Dataset: images (GitHub, Sanjana-R-AIE22149/VisCurator). Classes: brown spot, frogeye, healthy, mosaic, potato virus Y, target spot, weather fleck, alternaria alternata, cercospora nicotianae, no cercospora nicotianae or alternaria alternata present.

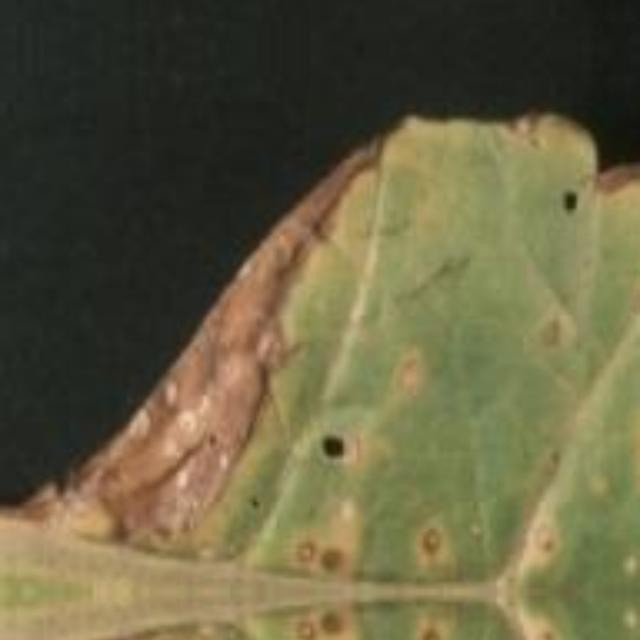
Label: alternaria alternata

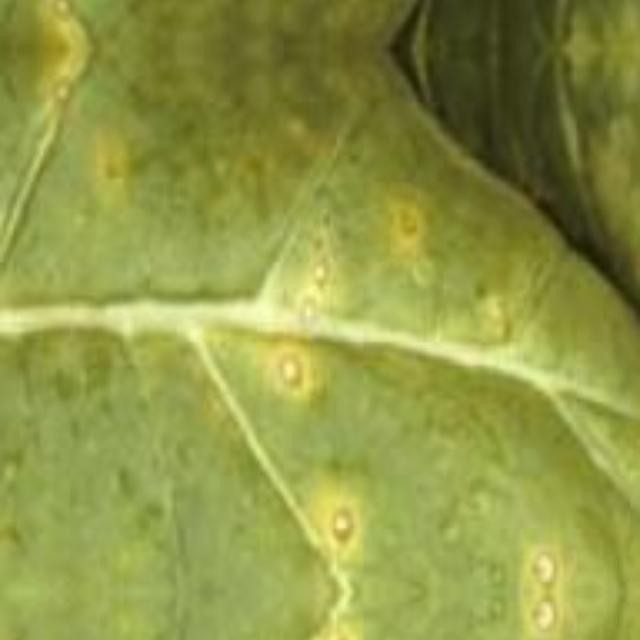
Label: cercospora nicotianae

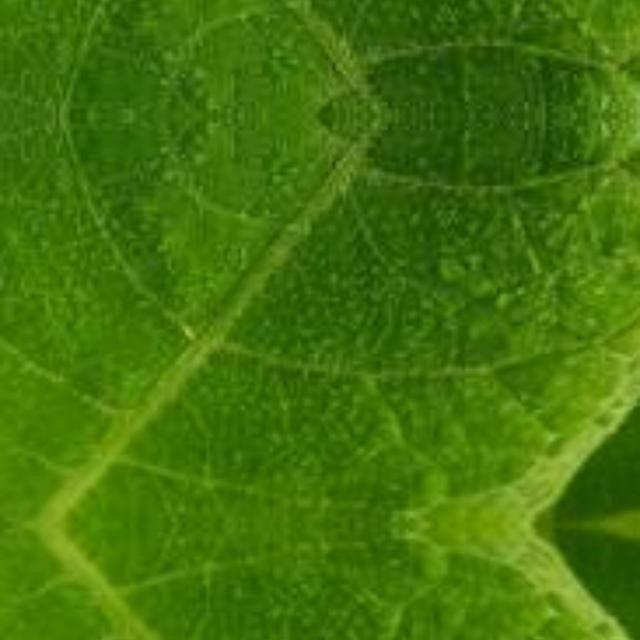
Label: no cercospora nicotianae or alternaria alternata present

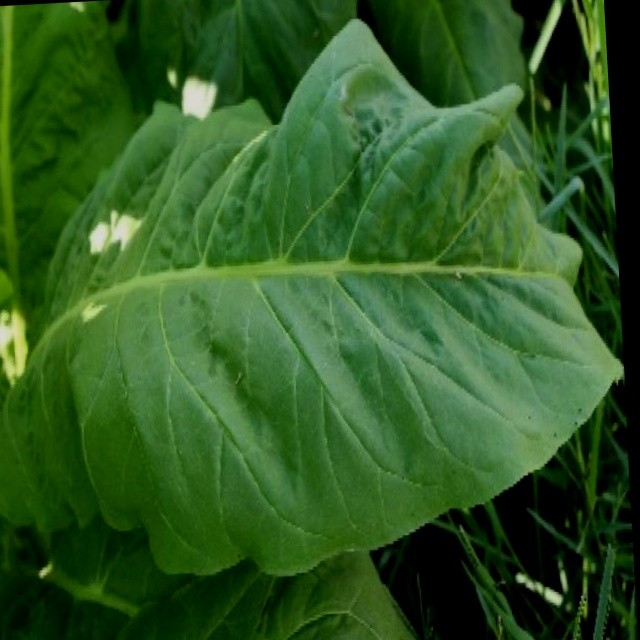
Label: healthy

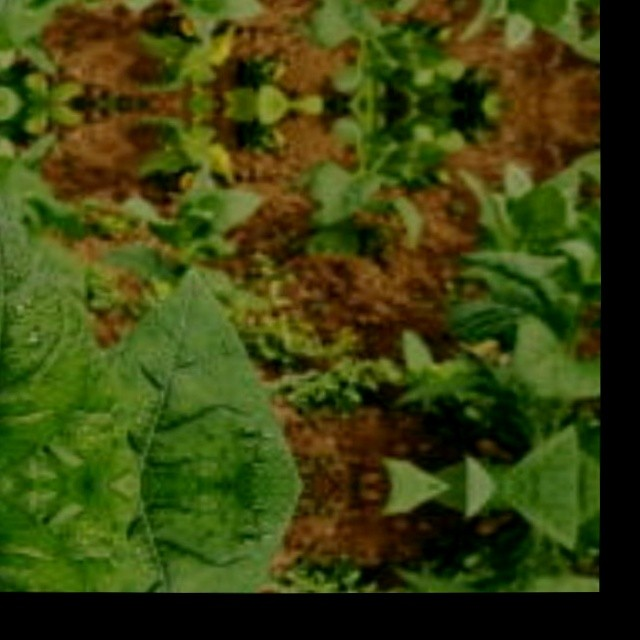
Label: no cercospora nicotianae or alternaria alternata present

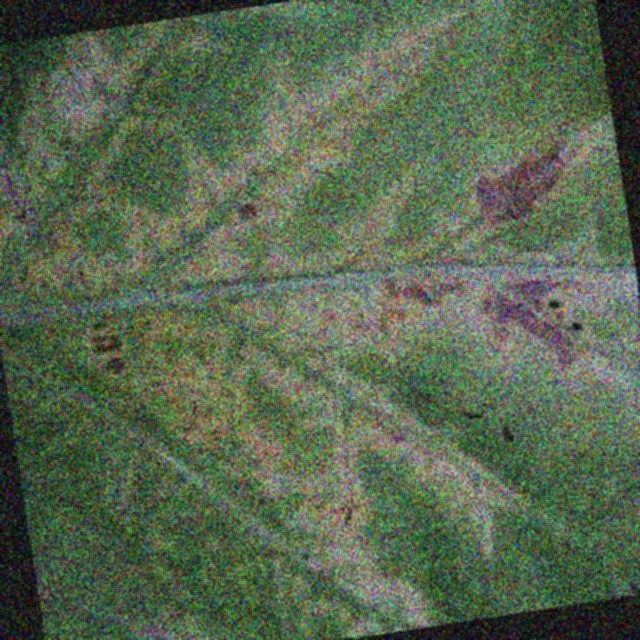
Label: potato virus Y
